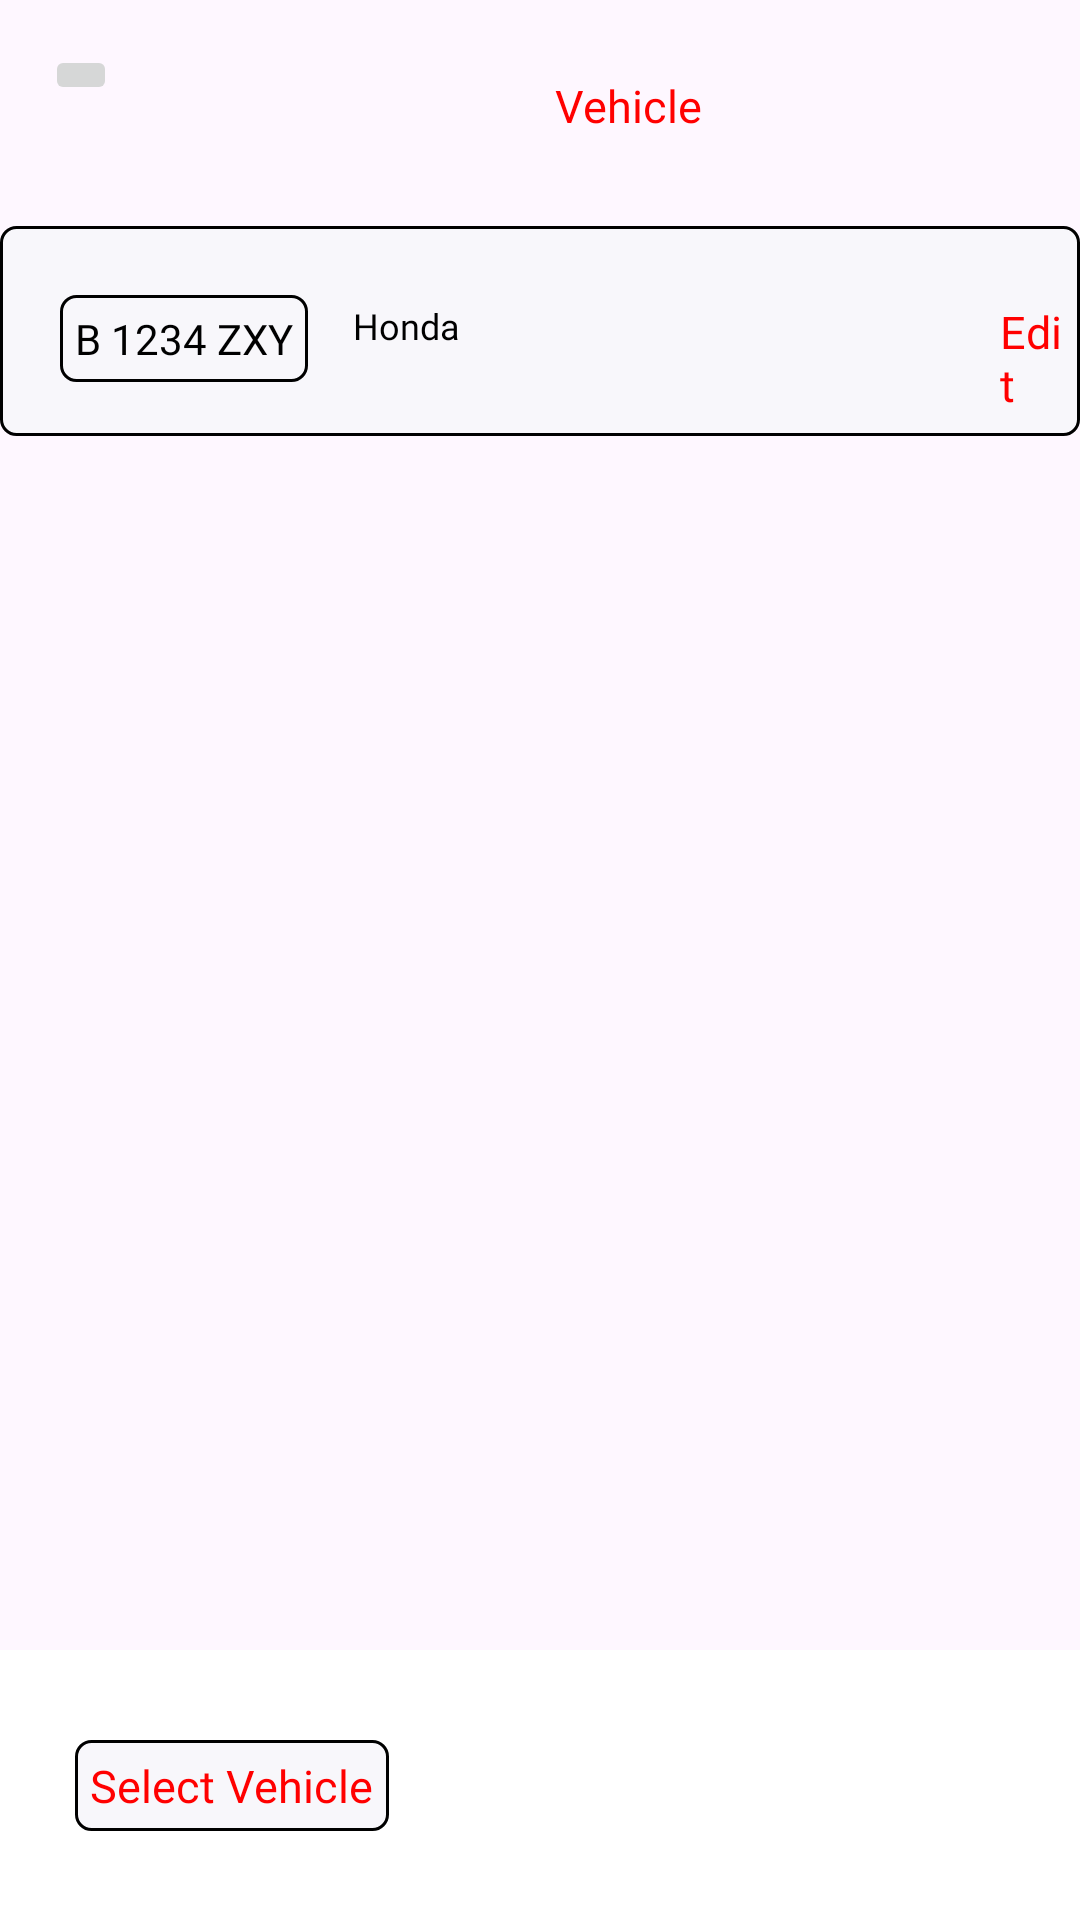

Android layout source for this screen:
<!-- AndroidManifest.xml: application theme Theme.TAParking -->
<!-- res/layout/activity_vehicle.xml -->
<?xml version="1.0" encoding="utf-8"?>
<RelativeLayout
    xmlns:android="http://schemas.android.com/apk/res/android"
    xmlns:tools="http://schemas.android.com/tools"
    xmlns:app="http://schemas.android.com/apk/res-auto"
    android:id="@+id/main"
    android:layout_width="match_parent"
    android:layout_height="match_parent"
    tools:context=".vehicle"
    android:backgroundTint="@color/white">

  <ImageButton
      android:layout_width="wrap_content"
      android:layout_height="wrap_content"
      android:src="@drawable/back"
      android:layout_marginLeft="15dp"
      android:layout_marginTop="15dp"
      android:id="@+id/v_back"/>

  <TextView
      android:layout_width="wrap_content"
      android:layout_height="wrap_content"
      android:text="Vehicle"
      android:textColor="@color/red"
      android:fontFamily="@font/poppinssemibold"
      android:layout_marginLeft="185dp"
      android:layout_marginTop="25dp"
      android:textSize="15sp"
      android:id="@+id/v_txt_vehicle"/>

  <RelativeLayout
      android:layout_width="380dp"
      android:layout_height="70dp"
      android:background="@drawable/custom5"
      android:layout_below="@+id/v_txt_vehicle"
      android:layout_marginTop="30dp"
      android:layout_centerInParent="true"
      android:id="@+id/v_rl">

    <TextView
        android:layout_width="wrap_content"
        android:layout_height="wrap_content"
        android:layout_marginLeft="15dp"
        android:layout_marginTop="18dp"
        android:text="B 1234 ZXY"
        android:background="@drawable/custom5"
        android:textColor="@color/black"
        android:fontFamily="@font/poppinssemibold"
        android:id="@+id/v_txt_plat"/>

    <TextView
        android:layout_width="wrap_content"
        android:layout_height="wrap_content"
      android:text="Honda"
      android:layout_toRightOf="@id/v_txt_plat"
      android:layout_marginLeft="15dp"
      android:layout_marginTop="20dp"
      android:id="@+id/v_txt_honda"
      android:textSize="12sp"
      android:textColor="@color/black"
      android:fontFamily="@font/poppinssemibold"/>

    <TextView
        android:layout_width="wrap_content"
        android:layout_height="wrap_content"
      android:layout_toRightOf="@id/v_txt_honda"
      android:text="Edit"
      android:layout_marginLeft="180dp"
      android:layout_marginTop="20dp"
      android:textSize="15sp"
      android:textColor="@color/red"
      android:fontFamily="@font/poppinssemibold"
      android:id="@+id/v_txt_edit"/>

  </RelativeLayout>

  <RelativeLayout
      android:layout_width="match_parent"
      android:layout_height="90dp"
    android:background="@drawable/custom4"
    android:layout_alignParentBottom="true"
    android:id="@+id/v_rl2">

    <TextView
        android:layout_width="wrap_content"
        android:layout_height="wrap_content"
      android:text="Select Vehicle"
      android:textSize="15sp"
      android:textColor="@color/red"
      android:fontFamily="@font/poppinssemibold"
      android:background="@drawable/custom5"
      android:layout_marginTop="25dp"
      android:layout_marginLeft="20dp"/>

    <ImageView
        android:layout_width="44dp"
        android:layout_height="44dp"
        android:src="@drawable/add"
        android:layout_alignParentRight="true"
        android:layout_marginTop="20dp"
        android:id="@+id/v_img_plus"/>

  </RelativeLayout>

  </RelativeLayout>
<!-- resources referenced by this layout -->
<resources>
  <color name="black">#FF000000</color>
  <color name="red">#FF0000</color>
  <color name="white">#FFFFFFFF</color>
  <!-- drawable custom4 (drawable) -->
  <?xml version="1.0" encoding="utf-8"?>
  <shape xmlns:android="http://schemas.android.com/apk/res/android">
  
      android:shape="rectangle">
  
      <solid android:color="@color/white"></solid>
      <stroke android:width="20dp"
          android:color="@color/white"></stroke>
  
      <padding
          android:left="5dp"
          android:right="5dp"
          android:top="5dp"
          android:bottom="5dp"></padding>
  
  
  </shape>
  <!-- drawable custom5 (drawable) -->
  <?xml version="1.0" encoding="utf-8"?>
  <shape xmlns:android="http://schemas.android.com/apk/res/android">
  
      android:shape="rectangle">
  
      <solid android:color="@color/bw"></solid>
      <stroke android:width="1dp"
          android:color="@color/black"></stroke>
  
      <padding
          android:left="5dp"
          android:right="5dp"
          android:top="5dp"
          android:bottom="5dp"></padding>
  
      <corners
          android:radius="5dp"/>
  
  </shape>
  <style name="Theme.TAParking" parent="Base.Theme.TAParking" />
  <color name="bw">#F8F7FB</color>
  <style name="Base.Theme.TAParking" parent="Theme.Material3.DayNight.NoActionBar">
          
          
      </style>
</resources>
